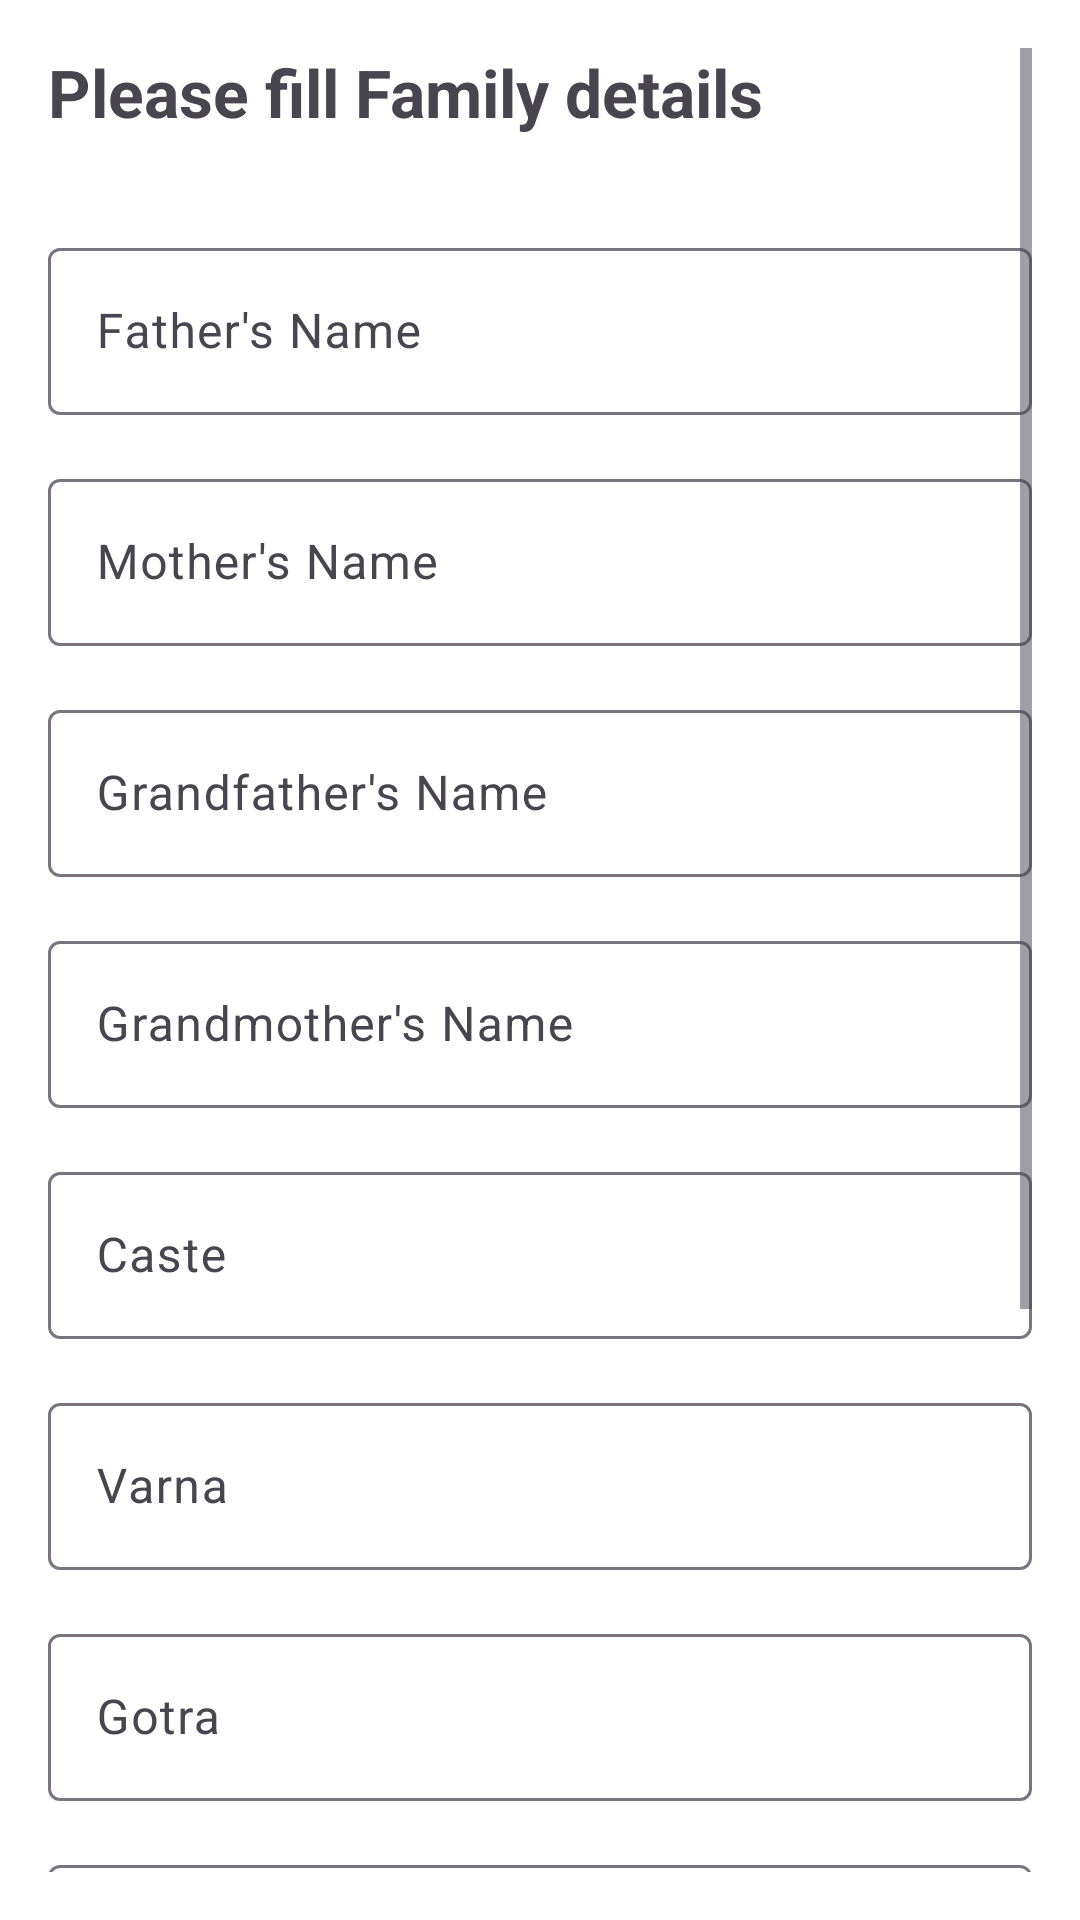

Write the Android layout XML for this screen, with the resource values it uses.
<!-- AndroidManifest.xml: application theme Theme.Panigrahan -->
<!-- res/layout/fragment_profilefam.xml -->
<?xml version="1.0" encoding="utf-8"?>
<RelativeLayout xmlns:android="http://schemas.android.com/apk/res/android"
    android:layout_width="match_parent"
    android:layout_height="match_parent"
    android:padding="16dp"
    android:background="@color/white">
    <ScrollView
        android:layout_width="match_parent"
        android:layout_height="match_parent"
        android:fillViewport="true">
        <RelativeLayout
            android:layout_width="match_parent"
            android:layout_height="match_parent">

    <TextView
        android:id="@+id/textViewTitle3"
        android:layout_width="match_parent"
        android:layout_height="wrap_content"
        android:text="Please fill Family details"
        android:textSize="22sp"
        android:textStyle="bold"
        android:layout_marginBottom="16dp"/>

    <com.google.android.material.textfield.TextInputLayout
        android:id="@+id/textInputLayoutFathersName"
        android:layout_width="match_parent"
        android:layout_height="wrap_content"
        android:layout_marginTop="16dp"
        android:layout_below="@id/textViewTitle3">

        <com.google.android.material.textfield.TextInputEditText
            android:id="@+id/editTextFathersName"
            android:layout_width="match_parent"
            android:layout_height="wrap_content"
            android:hint="Father's Name" />
    </com.google.android.material.textfield.TextInputLayout>

    <com.google.android.material.textfield.TextInputLayout
        android:id="@+id/textInputLayoutMothersName"
        android:layout_width="match_parent"
        android:layout_height="wrap_content"
        android:layout_marginTop="16dp"
        android:layout_below="@id/textInputLayoutFathersName">

        <com.google.android.material.textfield.TextInputEditText
            android:id="@+id/editTextMothersName"
            android:layout_width="match_parent"
            android:layout_height="wrap_content"
            android:hint="Mother's Name" />
    </com.google.android.material.textfield.TextInputLayout>

    <com.google.android.material.textfield.TextInputLayout
        android:id="@+id/TextInputLayoutGrandfathersName"
        android:layout_width="match_parent"
        android:layout_height="wrap_content"
        android:layout_marginTop="16dp"
        android:layout_below="@id/textInputLayoutMothersName">

        <com.google.android.material.textfield.TextInputEditText
            android:id="@+id/editTextGrandfathersName"
            android:layout_width="match_parent"
            android:layout_height="wrap_content"
            android:hint="Grandfather's Name" />
    </com.google.android.material.textfield.TextInputLayout>

    <com.google.android.material.textfield.TextInputLayout
        android:id="@+id/TextInputLayoutGrandmothersName"
        android:layout_width="match_parent"
        android:layout_height="wrap_content"
        android:layout_marginTop="16dp"
        android:layout_below="@id/TextInputLayoutGrandfathersName">

        <com.google.android.material.textfield.TextInputEditText
            android:id="@+id/editTextGrandmothersName"
            android:layout_width="match_parent"
            android:layout_height="wrap_content"
            android:hint="Grandmother's Name" />
    </com.google.android.material.textfield.TextInputLayout>

    <com.google.android.material.textfield.TextInputLayout
        android:id="@+id/textInputLayoutCaste"
        android:layout_width="match_parent"
        android:layout_height="wrap_content"
        android:layout_marginTop="16dp"
        android:layout_below="@id/TextInputLayoutGrandmothersName">

        <com.google.android.material.textfield.TextInputEditText
            android:id="@+id/editTextCaste"
            android:layout_width="match_parent"
            android:layout_height="wrap_content"
            android:hint="Caste" />
    </com.google.android.material.textfield.TextInputLayout>

    <com.google.android.material.textfield.TextInputLayout
        android:id="@+id/textInputLayoutVarna"
        android:layout_width="match_parent"
        android:layout_height="wrap_content"
        android:layout_marginTop="16dp"
        android:layout_below="@id/textInputLayoutCaste">

        <com.google.android.material.textfield.TextInputEditText
            android:id="@+id/editTextVarna"
            android:layout_width="match_parent"
            android:layout_height="wrap_content"
            android:hint="Varna" />
    </com.google.android.material.textfield.TextInputLayout>

    <com.google.android.material.textfield.TextInputLayout
        android:id="@+id/textInputLayoutGotra"
        android:layout_width="match_parent"
        android:layout_height="wrap_content"
        android:layout_marginTop="16dp"
        android:layout_below="@id/textInputLayoutVarna">

        <com.google.android.material.textfield.TextInputEditText
            android:id="@+id/editTextGotra"
            android:layout_width="match_parent"
            android:layout_height="wrap_content"
            android:hint="Gotra" />
    </com.google.android.material.textfield.TextInputLayout>

    <com.google.android.material.textfield.TextInputLayout
        android:id="@+id/textInputLayoutLocation"
        android:layout_width="match_parent"
        android:layout_height="wrap_content"
        android:layout_marginTop="16dp"
        android:layout_below="@id/textInputLayoutGotra">

        <com.google.android.material.textfield.TextInputEditText
            android:id="@+id/editTextLocation"
            android:layout_width="match_parent"
            android:layout_height="wrap_content"
            android:hint="Location" />
    </com.google.android.material.textfield.TextInputLayout>

    <com.google.android.material.textfield.TextInputLayout
        android:id="@+id/textInputLayoutDOB"
        android:layout_width="match_parent"
        android:layout_height="wrap_content"
        android:layout_marginTop="16dp"
        android:layout_below="@id/textInputLayoutLocation">

        <com.google.android.material.textfield.TextInputEditText
            android:id="@+id/editTextDOB"
            android:layout_width="match_parent"
            android:layout_height="wrap_content"
            android:hint="Date of Birth" />
    </com.google.android.material.textfield.TextInputLayout>

    <com.google.android.material.textfield.TextInputLayout
        android:id="@+id/textInputLayoutTOB"
        android:layout_width="match_parent"
        android:layout_height="wrap_content"
        android:layout_marginTop="16dp"
        android:layout_below="@id/textInputLayoutDOB">

        <com.google.android.material.textfield.TextInputEditText
            android:id="@+id/editTextTOB"
            android:layout_width="match_parent"
            android:layout_height="wrap_content"
            android:hint="Time of Birth" />
    </com.google.android.material.textfield.TextInputLayout>

    <Button
        android:id="@+id/buttonNext"
        android:layout_width="match_parent"
        android:layout_height="wrap_content"
        android:layout_marginTop="16dp"
        android:text="Next"
        android:textSize="18sp"
        android:layout_below="@id/textInputLayoutTOB"/>
        </RelativeLayout>
    </ScrollView>

</RelativeLayout>
<!-- resources referenced by this layout -->
<resources>
  <style name="Theme.Panigrahan" parent="Base.Theme.Panigrahan" />
  <style name="Base.Theme.Panigrahan" parent="Theme.Material3.DayNight.NoActionBar">
          
          
      </style>
  <!-- not gathered from this repository: default colours our renderer supplied (Android Studio template values) -->
  <color name="white">#FFFFFFFF</color>
</resources>
